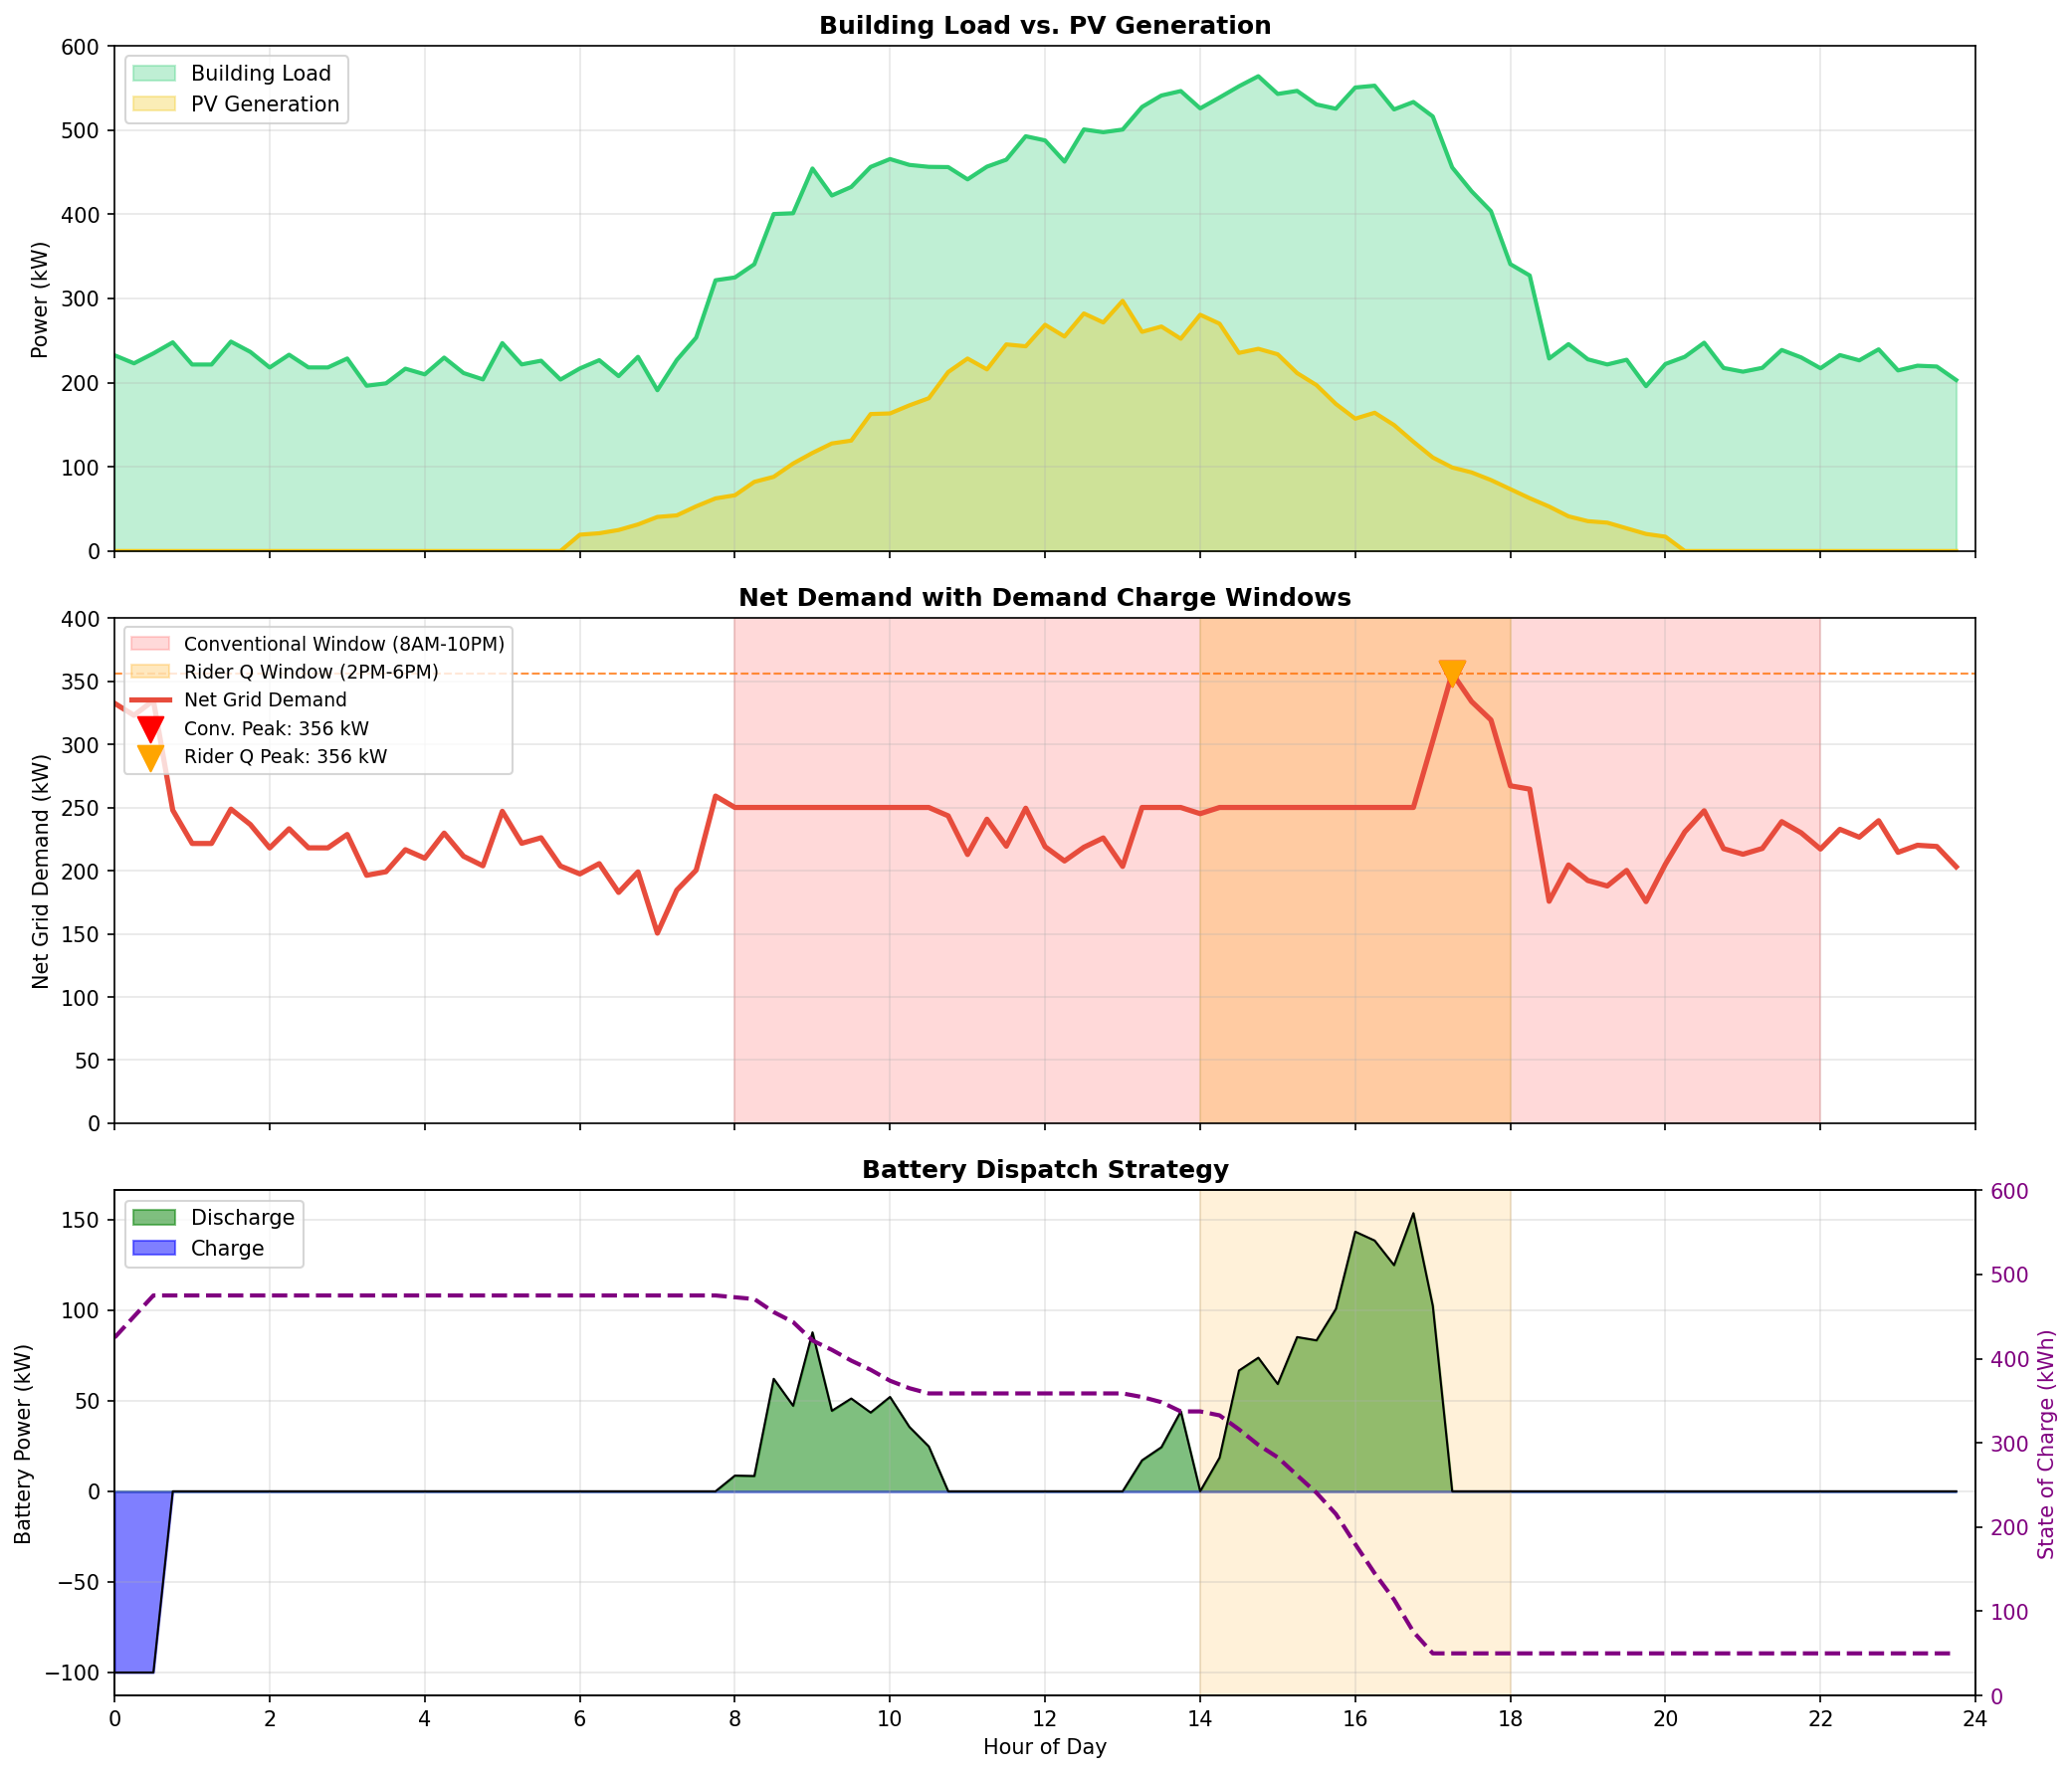

Write the Python code that produced this figure.
"""
Example: Standby Rate Demand Charges for Building with PV + Battery

This script demonstrates how Con Edison standby demand charges work
for a commercial building with solar PV and battery storage.

Key concepts:
1. Contract Demand: Fixed charge for your maximum potential grid draw
2. Daily As-Used Demand: Charged on the SINGLE highest 15-min peak
   during the demand window (not multiple periods)

Demand Windows:
- Conventional Standby: 8 AM - 10 PM (14 hours) - one peak matters
- Rider Q: 2 PM - 6 PM (4 hours, summer weekdays only) - easier to shave
"""

import numpy as np
import matplotlib.pyplot as plt
from datetime import datetime, timedelta
from dataclasses import dataclass


@dataclass
class StandbyRates:
    """Con Edison Standby Rate parameters (approximate 2024 values)"""
    # Contract demand ($/kW/month) - for your contracted standby capacity
    contract_demand_monthly: float = 8.50

    # Daily as-used demand ($/kW/day) - summer vs winter
    daily_demand_summer: float = 0.85  # June-September
    daily_demand_winter: float = 0.45  # October-May

    # Rider Q daily demand ($/kW/day) - 4-hour window
    rider_q_peak_window: float = 1.50   # Within 2-6 PM window
    rider_q_off_peak: float = 0.25      # Outside window

    # Demand window hours (24-hour format)
    conventional_start: int = 8   # 8 AM
    conventional_end: int = 22    # 10 PM
    rider_q_start: int = 14       # 2 PM
    rider_q_end: int = 18         # 6 PM


def create_building_load_profile(num_intervals: int = 96) -> dict:
    """
    Create a realistic commercial building load profile with PV and battery.

    Returns 15-minute interval data for:
    - Building gross load (what the building needs)
    - PV generation (solar production)
    - Battery dispatch (positive = discharge, negative = charge)
    - Net grid demand (what's actually drawn from Con Edison)
    """
    np.random.seed(42)

    # Time array (15-minute intervals for 24 hours)
    hours = np.linspace(0, 24, num_intervals, endpoint=False)

    # === BUILDING GROSS LOAD ===
    # Base load + occupancy-driven HVAC + equipment
    base_load = 200  # kW (always-on: elevators, common areas, etc.)

    # Occupancy pattern (ramps up 7-9 AM, steady 9-5, ramps down 5-7 PM)
    occupancy = np.zeros(num_intervals)
    for i, h in enumerate(hours):
        if 7 <= h < 9:
            occupancy[i] = (h - 7) / 2  # Ramp up
        elif 9 <= h < 17:
            occupancy[i] = 1.0  # Full occupancy
        elif 17 <= h < 19:
            occupancy[i] = 1.0 - (h - 17) / 2  # Ramp down
        else:
            occupancy[i] = 0.1  # Minimal (security, etc.)

    # HVAC load (peaks in afternoon due to solar heat gain)
    hvac_base = 150  # kW at full occupancy
    afternoon_boost = 100 * np.exp(-((hours - 15)**2) / 8)  # Peak around 3 PM
    hvac_load = hvac_base * occupancy + afternoon_boost * occupancy

    # Equipment/plug loads
    equipment = 100 * occupancy

    # Total building load
    building_load = base_load + hvac_load + equipment
    building_load += np.random.normal(0, 15, num_intervals)  # Add noise
    building_load = np.maximum(building_load, 50)  # Minimum load

    # === SOLAR PV GENERATION ===
    # 300 kW PV system, summer day with some clouds
    pv_capacity = 300  # kW

    # Solar curve (sunrise ~6 AM, sunset ~8 PM in summer)
    solar_curve = np.zeros(num_intervals)
    for i, h in enumerate(hours):
        if 6 <= h <= 20:
            # Bell curve centered at solar noon (1 PM with DST)
            solar_curve[i] = np.exp(-((h - 13)**2) / 18)

    # Add cloud variability
    cloud_factor = 0.85 + 0.15 * np.random.random(num_intervals)
    pv_generation = pv_capacity * solar_curve * cloud_factor

    # === BATTERY DISPATCH STRATEGY ===
    # 500 kWh battery, 250 kW max power
    # Strategy: Charge overnight/from PV, discharge to shave peaks
    battery_capacity = 500  # kWh
    battery_power_max = 250  # kW

    battery_dispatch = np.zeros(num_intervals)  # Positive = discharge
    soc_profile = np.zeros(num_intervals)

    interval_hours = 0.25  # 15 minutes

    # Calculate net load without battery first
    net_load_no_battery = building_load - pv_generation

    # Determine target peak cap (aggressive peak shaving)
    # Target: keep net demand below 250 kW during peak hours
    peak_target = 250  # kW - target maximum grid demand

    # Start with battery at 80% SOC (charged overnight)
    battery_soc = 0.8 * battery_capacity

    for i, h in enumerate(hours):
        current_net = net_load_no_battery[i]

        # Charging logic
        if h < 8:  # Overnight - maintain/build charge
            if battery_soc < 0.95 * battery_capacity:
                charge = min(
                    100,  # Moderate overnight charging
                    battery_power_max,
                    (battery_capacity - battery_soc) / interval_hours
                )
                battery_dispatch[i] = -charge
                battery_soc += charge * interval_hours

        elif current_net < 0:  # Excess PV - charge
            charge = min(
                -current_net,
                battery_power_max,
                (battery_capacity - battery_soc) / interval_hours
            )
            battery_dispatch[i] = -charge
            battery_soc += charge * interval_hours

        # Discharge logic during peak hours
        elif 8 <= h < 22:  # Demand window
            if current_net > peak_target and battery_soc > 50:
                discharge = min(
                    current_net - peak_target,
                    battery_power_max,
                    (battery_soc - 50) / interval_hours  # Keep 50 kWh reserve
                )
                battery_dispatch[i] = discharge
                battery_soc -= discharge * interval_hours

        soc_profile[i] = max(0, min(battery_soc, battery_capacity))

    # === NET GRID DEMAND ===
    # What the building actually draws from Con Edison
    net_grid_demand = building_load - pv_generation - battery_dispatch
    net_grid_demand = np.maximum(net_grid_demand, 0)  # Can't export (simplification)

    return {
        'hours': hours,
        'building_load': building_load,
        'pv_generation': pv_generation,
        'battery_dispatch': battery_dispatch,
        'battery_soc': soc_profile,
        'net_grid_demand': net_grid_demand,
    }


def calculate_standby_demand_charges(
    hours: np.ndarray,
    net_demand: np.ndarray,
    contract_demand_kw: float,
    rates: StandbyRates = None,
    is_summer: bool = True
) -> dict:
    """
    Calculate standby rate demand charges for a single day.

    Key insight: The daily as-used demand charge is based on the SINGLE
    highest 15-minute peak within the demand window, not multiple peaks.
    """
    if rates is None:
        rates = StandbyRates()

    # Find indices for each demand window
    conventional_mask = (hours >= rates.conventional_start) & (hours < rates.conventional_end)
    rider_q_mask = (hours >= rates.rider_q_start) & (hours < rates.rider_q_end)

    # Peak demand in each window
    conventional_peak = np.max(net_demand[conventional_mask]) if np.any(conventional_mask) else 0
    rider_q_peak = np.max(net_demand[rider_q_mask]) if np.any(rider_q_mask) else 0
    off_peak_demand = np.max(net_demand[~rider_q_mask]) if np.any(~rider_q_mask) else 0
    overall_peak = np.max(net_demand)

    # Contract demand charge (prorated daily from monthly)
    contract_charge_daily = rates.contract_demand_monthly * contract_demand_kw / 30

    # CONVENTIONAL STANDBY: One peak for entire 8 AM - 10 PM window
    if is_summer:
        conventional_daily_charge = rates.daily_demand_summer * conventional_peak
    else:
        conventional_daily_charge = rates.daily_demand_winter * conventional_peak

    conventional_total = contract_charge_daily + conventional_daily_charge

    # RIDER Q: Peak within 4-hour window + off-peak
    rider_q_daily_charge = (
        rates.rider_q_peak_window * rider_q_peak +
        rates.rider_q_off_peak * off_peak_demand
    )
    rider_q_total = contract_charge_daily + rider_q_daily_charge

    return {
        # Peaks
        'overall_peak_kw': overall_peak,
        'conventional_window_peak_kw': conventional_peak,
        'rider_q_window_peak_kw': rider_q_peak,
        'off_peak_demand_kw': off_peak_demand,

        # Conventional standby charges
        'conventional': {
            'contract_charge': contract_charge_daily,
            'daily_as_used_charge': conventional_daily_charge,
            'total_daily': conventional_total,
            'window': f"{rates.conventional_start}:00 - {rates.conventional_end}:00",
            'billed_peak_kw': conventional_peak,
        },

        # Rider Q charges
        'rider_q': {
            'contract_charge': contract_charge_daily,
            'peak_window_charge': rates.rider_q_peak_window * rider_q_peak,
            'off_peak_charge': rates.rider_q_off_peak * off_peak_demand,
            'total_daily': rider_q_total,
            'window': f"{rates.rider_q_start}:00 - {rates.rider_q_end}:00",
            'billed_peak_kw': rider_q_peak,
        },
    }


def plot_load_profile(data: dict, demand_results: dict):
    """Create visualization of load profile and demand windows."""

    fig, axes = plt.subplots(3, 1, figsize=(14, 12), sharex=True)
    hours = data['hours']

    # Colors
    colors = {
        'load': '#2ecc71',
        'pv': '#f1c40f',
        'battery': '#3498db',
        'net': '#e74c3c',
        'peak_window': '#ffcccc',
        'rider_q_window': '#ffe6cc',
    }

    # === Plot 1: Load components ===
    ax1 = axes[0]
    ax1.fill_between(hours, 0, data['building_load'], alpha=0.3, color=colors['load'], label='Building Load')
    ax1.plot(hours, data['building_load'], color=colors['load'], linewidth=2)
    ax1.fill_between(hours, 0, data['pv_generation'], alpha=0.3, color=colors['pv'], label='PV Generation')
    ax1.plot(hours, data['pv_generation'], color=colors['pv'], linewidth=2)

    ax1.set_ylabel('Power (kW)')
    ax1.set_title('Building Load vs. PV Generation', fontsize=12, fontweight='bold')
    ax1.legend(loc='upper left')
    ax1.grid(True, alpha=0.3)
    ax1.set_ylim(0, 600)

    # === Plot 2: Net demand with demand windows ===
    ax2 = axes[1]

    # Shade demand windows
    ax2.axvspan(8, 22, alpha=0.15, color='red', label='Conventional Window (8AM-10PM)')
    ax2.axvspan(14, 18, alpha=0.25, color='orange', label='Rider Q Window (2PM-6PM)')

    # Net demand line
    ax2.plot(hours, data['net_grid_demand'], color=colors['net'], linewidth=2.5, label='Net Grid Demand')

    # Mark the peaks
    conv_peak = demand_results['conventional_window_peak_kw']
    rq_peak = demand_results['rider_q_window_peak_kw']

    # Find peak times
    conv_mask = (hours >= 8) & (hours < 22)
    rq_mask = (hours >= 14) & (hours < 18)

    conv_peak_idx = np.where(conv_mask)[0][np.argmax(data['net_grid_demand'][conv_mask])]
    rq_peak_idx = np.where(rq_mask)[0][np.argmax(data['net_grid_demand'][rq_mask])]

    ax2.scatter([hours[conv_peak_idx]], [conv_peak], color='red', s=150, zorder=5,
                marker='v', label=f'Conv. Peak: {conv_peak:.0f} kW')
    ax2.scatter([hours[rq_peak_idx]], [rq_peak], color='orange', s=150, zorder=5,
                marker='v', label=f'Rider Q Peak: {rq_peak:.0f} kW')

    # Horizontal lines showing peak levels
    ax2.axhline(y=conv_peak, color='red', linestyle='--', alpha=0.5, linewidth=1)
    ax2.axhline(y=rq_peak, color='orange', linestyle='--', alpha=0.5, linewidth=1)

    ax2.set_ylabel('Net Grid Demand (kW)')
    ax2.set_title('Net Demand with Demand Charge Windows', fontsize=12, fontweight='bold')
    ax2.legend(loc='upper left', fontsize=9)
    ax2.grid(True, alpha=0.3)
    ax2.set_ylim(0, 400)

    # === Plot 3: Battery operation ===
    ax3 = axes[2]

    # Battery dispatch (positive = discharge, negative = charge)
    discharge = np.maximum(data['battery_dispatch'], 0)
    charge = np.minimum(data['battery_dispatch'], 0)

    ax3.fill_between(hours, 0, discharge, alpha=0.5, color='green', label='Discharge')
    ax3.fill_between(hours, 0, charge, alpha=0.5, color='blue', label='Charge')
    ax3.plot(hours, data['battery_dispatch'], color='black', linewidth=1)

    # SOC on secondary axis
    ax3b = ax3.twinx()
    ax3b.plot(hours, data['battery_soc'], color='purple', linewidth=2, linestyle='--', label='Battery SOC')
    ax3b.set_ylabel('State of Charge (kWh)', color='purple')
    ax3b.tick_params(axis='y', labelcolor='purple')
    ax3b.set_ylim(0, 600)

    ax3.axvspan(14, 18, alpha=0.15, color='orange')
    ax3.set_xlabel('Hour of Day')
    ax3.set_ylabel('Battery Power (kW)')
    ax3.set_title('Battery Dispatch Strategy', fontsize=12, fontweight='bold')
    ax3.legend(loc='upper left')
    ax3.grid(True, alpha=0.3)
    ax3.set_xlim(0, 24)
    ax3.set_xticks(range(0, 25, 2))

    plt.tight_layout()
    plt.savefig('standby_demand_example.png', dpi=150, bbox_inches='tight')
    plt.close()
    print("\nPlot saved to: standby_demand_example.png")


def main():
    """Run the standby demand charge example."""

    print("=" * 70)
    print("STANDBY RATE DEMAND CHARGES - EXAMPLE WITH PV + BATTERY")
    print("=" * 70)

    # Create load profile
    data = create_building_load_profile()

    # Building parameters
    contract_demand = 400  # kW - max backup capacity contracted

    # Calculate demand charges
    results = calculate_standby_demand_charges(
        hours=data['hours'],
        net_demand=data['net_grid_demand'],
        contract_demand_kw=contract_demand,
        is_summer=True  # July
    )

    # Display results
    print("\n" + "-" * 70)
    print("BUILDING CONFIGURATION")
    print("-" * 70)
    print(f"  Building peak load:     {np.max(data['building_load']):.0f} kW")
    print(f"  PV system capacity:     300 kW")
    print(f"  Battery:                500 kWh / 250 kW")
    print(f"  Contract demand:        {contract_demand} kW")

    print("\n" + "-" * 70)
    print("LOAD PROFILE SUMMARY (Summer Weekday)")
    print("-" * 70)
    print(f"  Overall peak demand:    {results['overall_peak_kw']:.0f} kW")
    print(f"  Max PV generation:      {np.max(data['pv_generation']):.0f} kW")
    print(f"  Max battery discharge:  {np.max(data['battery_dispatch']):.0f} kW")

    print("\n" + "=" * 70)
    print("HOW STANDBY DEMAND CHARGES WORK")
    print("=" * 70)

    print("""
IMPORTANT: You are billed on ONE peak per day, not multiple peaks.

The demand window defines WHEN your peak matters, but you're only
charged for the SINGLE HIGHEST 15-minute average within that window.

Example: If your peaks are:
  - 9:00 AM:  200 kW
  - 2:30 PM:  350 kW  <-- This is your billed peak
  - 7:00 PM:  280 kW

You pay demand charges on 350 kW (the highest), NOT on all three.
""")

    print("\n" + "-" * 70)
    print("CONVENTIONAL STANDBY RATE")
    print(f"Demand Window: {results['conventional']['window']} (14 hours)")
    print("-" * 70)
    conv = results['conventional']
    print(f"""
  Peak demand in window:     {conv['billed_peak_kw']:.0f} kW

  Contract Demand Charge:    ${conv['contract_charge']:.2f}/day
    ({contract_demand} kW × $8.50/kW/month ÷ 30 days)

  Daily As-Used Charge:      ${conv['daily_as_used_charge']:.2f}/day
    ({conv['billed_peak_kw']:.0f} kW × $0.85/kW/day)

  ─────────────────────────────────────
  TOTAL DAILY DEMAND COST:   ${conv['total_daily']:.2f}
  Monthly (×30):             ${conv['total_daily'] * 30:.2f}
""")

    print("\n" + "-" * 70)
    print("RIDER Q STANDBY RATE")
    print(f"Peak Window: {results['rider_q']['window']} (4 hours, summer weekdays)")
    print("-" * 70)
    rq = results['rider_q']
    print(f"""
  Peak in 4-hour window:     {rq['billed_peak_kw']:.0f} kW
  Off-peak demand:           {results['off_peak_demand_kw']:.0f} kW

  Contract Demand Charge:    ${rq['contract_charge']:.2f}/day
    ({contract_demand} kW × $8.50/kW/month ÷ 30 days)

  Peak Window Charge:        ${rq['peak_window_charge']:.2f}/day
    ({rq['billed_peak_kw']:.0f} kW × $1.50/kW/day)

  Off-Peak Charge:           ${rq['off_peak_charge']:.2f}/day
    ({results['off_peak_demand_kw']:.0f} kW × $0.25/kW/day)

  ─────────────────────────────────────
  TOTAL DAILY DEMAND COST:   ${rq['total_daily']:.2f}
  Monthly (×30):             ${rq['total_daily'] * 30:.2f}
""")

    print("\n" + "-" * 70)
    print("COMPARISON: BATTERY IMPACT ON DEMAND CHARGES")
    print("-" * 70)

    # Calculate what demand would be WITHOUT battery
    net_no_battery = data['building_load'] - data['pv_generation']
    net_no_battery = np.maximum(net_no_battery, 0)

    results_no_battery = calculate_standby_demand_charges(
        hours=data['hours'],
        net_demand=net_no_battery,
        contract_demand_kw=contract_demand,
        is_summer=True
    )

    print(f"""
  WITHOUT Battery:
    Conventional window peak:  {results_no_battery['conventional_window_peak_kw']:.0f} kW
    Rider Q window peak:       {results_no_battery['rider_q_window_peak_kw']:.0f} kW

  WITH Battery (peak shaving):
    Conventional window peak:  {results['conventional_window_peak_kw']:.0f} kW  (↓{results_no_battery['conventional_window_peak_kw'] - results['conventional_window_peak_kw']:.0f} kW)
    Rider Q window peak:       {results['rider_q_window_peak_kw']:.0f} kW  (↓{results_no_battery['rider_q_window_peak_kw'] - results['rider_q_window_peak_kw']:.0f} kW)

  Daily Demand Charge Savings:
    Conventional rate:         ${results_no_battery['conventional']['total_daily'] - results['conventional']['total_daily']:.2f}/day
    Rider Q rate:              ${results_no_battery['rider_q']['total_daily'] - results['rider_q']['total_daily']:.2f}/day

  Monthly Savings:
    Conventional rate:         ${(results_no_battery['conventional']['total_daily'] - results['conventional']['total_daily']) * 30:.2f}/month
    Rider Q rate:              ${(results_no_battery['rider_q']['total_daily'] - results['rider_q']['total_daily']) * 30:.2f}/month
""")

    print("\n" + "=" * 70)
    print("KEY TAKEAWAYS")
    print("=" * 70)
    print("""
1. ONE PEAK MATTERS: Within each demand window, only your single highest
   15-minute demand is billed. Multiple peaks don't multiply charges.

2. CONVENTIONAL vs RIDER Q:
   - Conventional: 14-hour window (harder to manage with battery)
   - Rider Q: 4-hour window (easier to shave with battery)

3. BATTERY STRATEGY: Focus discharge during the demand window,
   especially the Rider Q 2-6 PM period when rates are highest.

4. CONTRACT DEMAND: This is your "insurance" - the max you COULD pull
   from the grid. Set it based on worst-case (cloudy day, battery dead).

5. WHY RIDER Q? The concentrated window means higher $/kW rate BUT
   much easier to manage with storage, often resulting in lower total cost.
""")

    # Create visualization
    plot_load_profile(data, results)

    return data, results


if __name__ == "__main__":
    data, results = main()
